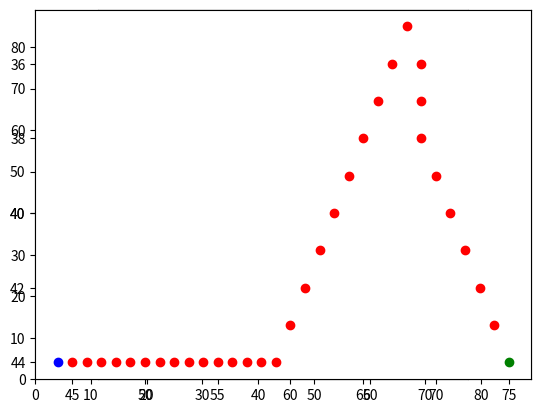

Generate this figure with matplotlib:
import numpy as np
import math
import matplotlib.pyplot as plt

class cell:
    def __init__(self):
        self.parent = [-1,-1]
        self.f = math.inf
        self.g = math.inf
        self.h = math.inf
'''**********************************
Function name   :   isValid
Functionality   :   checks whether the cell with given coordinates is within the range of maze and is unblocked
Arguments       :   coordinates - list of 2 elements [x,y]
Return Value    :   True/False
***********************************'''
def isValid(coordinates):
    return (coordinates[0] in range(dims[0]) and coordinates[1] in range(dims[1]) and maze[coordinates[0]][coordinates[1]])

'''**********************************
Function name   :   grassFire
Functionality   :   used as heuristics for Astar
                    Note: Here we have not used simple heruistic functions as the are not very effective
Arguments       :   cells, src
Return Value    :   None
***********************************'''
def grassFire(cells,src):
    tempList = []
    tempList.append(src)
    while(len(tempList)):
        temp = tempList[0]
        x,y = temp
        tempList.pop(0)
        if(isValid([x-1,y]) and cells[x-1][y].h == math.inf):
            cells[x-1][y].h = min(cells[x][y].h + 1.0,cells[x-1][y].h)
            tempList.append([x-1,y])
        if(isValid([x,y-1]) and cells[x][y-1].h == math.inf):
            cells[x][y-1].h = min(cells[x][y].h + 1.0,cells[x][y-1].h)
            tempList.append([x,y-1])
        if(isValid([x,y+1]) and cells[x][y+1].h == math.inf):
            cells[x][y+1].h = min(cells[x][y].h + 1.0,cells[x][y+1].h)
            tempList.append([x,y+1])
        if(isValid([x+1,y]) and cells[x+1][y].h == math.inf):
            cells[x+1][y].h = min(cells[x][y].h + 1.0,cells[x+1][y].h)
            tempList.append([x+1,y])

def calculateHeuristics(coordinates,dest):
    return abs(coordinates[0]-dest[0]) + abs(coordinates[1]-dest[1])
'''**********************************
Function name   :   tracePath
Functionality   :   Used to track the path obtained used Astar
Arguments       :   cells, dest
Return Value    :   Final shortest path
***********************************'''
def tracePath(cells,dest):
    x,y = dest
    path = []
    while(not (cells[x][y].parent == [x,y])):
        path.append([x,y])
        x,y = cells[x][y].parent
    path.append([x,y])
    return path[::-1]

'''**********************************
Function name   :   astarAlgorithm
Functionality   :   Assigns value of f,g to all cells of the maze
Arguments       :   src, dest
Return Value    :   None
***********************************'''
def astarAlgorithm(src,dest):
    if(isValid(src) == False):
        print("Invalid Source")
        return
    if(isValid(dest) == False):
        print("Invalid Destination")
        return
    if(src == dest):
        print("Already at the destination")
        return
    closedList = np.zeros(dims)
    cells = []
    #cells = [[cell()]*dims[1]]*dims[0]
    for i in range(dims[0]):
        temp = []
        for j in range(dims[1]):
            temp.append(cell())
        cells.append(temp)
    #src.reverse()
    x,y = src
    #dest.reverse()
    cells[x][y].parent=[x,y]
    cells[x][y].f = 0.0
    cells[x][y].g = 0.0
    cells[x][y].h = 0.0
    grassFire(cells,src)
    openList = []
    openList.append([0,src])
    foundDest = False
    while(len(openList)):
        openList.sort(key = lambda li: li[0])
        temp = openList[0]
        #print(openList)
        x,y = temp[1]
        openList.pop(0)
        closedList[x][y] = 1
        '''8 Possible successors of this cell
                         N.W.   N    N.E
                           \    |    /
                            \   |   /
                        W - ---Cell - ---E
                            /   |   \
                           /    |    \
                        S.W     S    S.E.
        Cell -->Popped Cell(i, j)'''
        #CASE1: N.W
        x -= 1
        y -= 1
        if(isValid([x,y])):
            if(dest == [x,y]):
                cells[x][y].parent = temp[1]
                foundDest = True
                break
            if(not  closedList[x][y]):
                gNew = cells[temp[1][0]][temp[1][1]].g+1.0
                hNew = cells[x][y].h
                fNew = gNew + hNew
                #print(cells[x][y].f)
                if(cells[x][y].f > fNew):
                    openList.append([fNew,[x,y]])
                    cells[x][y].parent = temp[1]
                    cells[x][y].f = fNew
                    cells[x][y].g = gNew
                    #cells[x][y].h = hNew
        #CASE2: N
        y += 1
        if (isValid([x, y])):
            if (dest == [x, y]):
                cells[x][y].parent = temp[1]
                foundDest = True
                break
            if (not closedList[x][y]):
                gNew = cells[temp[1][0]][temp[1][1]].g + 1
                hNew = cells[x][y].h
                fNew = gNew + hNew
                if (cells[x][y].f > fNew):
                    openList.append([fNew, [x, y]])
                    cells[x][y].parent = temp[1]
                    cells[x][y].f = fNew
                    cells[x][y].g = gNew
                    #cells[x][y].h = hNew
        #CASE3: N.E
        y += 1
        if (isValid([x, y])):
            if (dest == [x, y]):
                cells[x][y].parent = temp[1]
                foundDest = True
                break
            if (not closedList[x][y]):
                gNew = cells[temp[1][0]][temp[1][1]].g + 1
                hNew = cells[x][y].h
                fNew = gNew + hNew
                if (cells[x][y].f > fNew):
                    openList.append([fNew, [x, y]])
                    cells[x][y].parent = temp[1]
                    cells[x][y].f = fNew
                    cells[x][y].g = gNew
                    #cells[x][y].h = hNew
        #CASE4: W
        x += 1
        y -= 2
        if (isValid([x, y])):
            if (dest == [x, y]):
                cells[x][y].parent = temp[1]
                foundDest = True
                break
            if (not closedList[x][y]):
                gNew = cells[temp[1][0]][temp[1][1]].g + 1
                hNew = cells[x][y].h
                fNew = gNew + hNew
                if (cells[x][y].f > fNew):
                    openList.append([fNew, [x, y]])
                    cells[x][y].parent = temp[1]
                    cells[x][y].f = fNew
                    cells[x][y].g = gNew
                    #cells[x][y].h = hNew
        #CASE5: E
        y += 2
        if (isValid([x, y])):
            if (dest == [x, y]):
                cells[x][y].parent = temp[1]
                foundDest = True
                break
            if (not closedList[x][y]):
                gNew = cells[temp[1][0]][temp[1][1]].g + 1
                hNew = cells[x][y].h
                fNew = gNew + hNew
                if (cells[x][y].f > fNew):
                    openList.append([fNew, [x, y]])
                    cells[x][y].parent = temp[1]
                    cells[x][y].f = fNew
                    cells[x][y].g = gNew
                    #cells[x][y].h = hNew
        #CASE6: S.W
        x += 1
        y -= 2
        if (isValid([x, y])):
            if (dest == [x, y]):
                cells[x][y].parent = temp[1]
                foundDest = True
                break
            if (not closedList[x][y]):
                gNew = cells[temp[1][0]][temp[1][1]].g + 1
                hNew = cells[x][y].h
                fNew = gNew + hNew
                if (cells[x][y].f > fNew):
                    openList.append([fNew, [x, y]])
                    cells[x][y].parent = temp[1]
                    cells[x][y].f = fNew
                    cells[x][y].g = gNew
                    #cells[x][y].h = hNew
        #CASE7: S
        y += 1
        if (isValid([x, y])):
            if (dest == [x, y]):
                cells[x][y].parent = temp[1]
                foundDest = True
                break
            if (not closedList[x][y]):
                gNew = cells[temp[1][0]][temp[1][1]].g + 1
                hNew = cells[x][y].h
                fNew = gNew + hNew
                if (cells[x][y].f > fNew):
                    openList.append([fNew, [x, y]])
                    cells[x][y].parent = temp[1]
                    cells[x][y].f = fNew
                    cells[x][y].g = gNew
                    #cells[x][y].h = hNew
        #CASE8: S.E
        y += 1
        if (isValid([x, y])):
            if (dest == [x, y]):
                cells[x][y].parent = temp[1]
                foundDest = True
                break
            if (not closedList[x][y]):
                gNew = cells[temp[1][0]][temp[1][1]].g + 1
                hNew = cells[x][y].h
                fNew = gNew + hNew
                if (cells[x][y].f > fNew):
                    openList.append([fNew, [x, y]])
                    cells[x][y].parent = temp[1]
                    cells[x][y].f = fNew
                    cells[x][y].g = gNew
                    #cells[x][y].h = hNew
    np.transpose(cells)
    '''for i in range(0,5):
        for j in range(3,9):
            print(cells[i][j].f,end=' ')
        print('')'''
    if(foundDest):
        return tracePath(cells,dest) #If destination is found, trace it
    else:
        print("Failed to reach the destination")


if __name__=='__main__':
    '''Description of Maze -
        1 --> Cell is not blocked
        0 --> Che cell is blocked'''
    global maze
    maze = [[1, 1, 1, 1, 1],
        [1 ,1 ,1 ,0 ,1],
        [0, 0, 1, 0, 1],
        [1 ,1 ,1 ,0 ,1],
        [1, 0, 1, 0, 1],
        [1 ,0 ,1 ,1 ,1],
        [1, 0, 1, 0, 1],
        [1 ,1 ,1 ,1 ,1 ]]
    mat = np.ones((89, 89))
    # making boundary and maze
    for y in range(89):
        mat[0, y] = 0
        mat[88, y] = 0
    for x in range(89):
        mat[x, 0] = 0
        mat[x, 88] = 0

    for y in range(24, 65):
        mat[12, y] = 0

    for y in range(24, 65):
        mat[76, y] = 0

    for y in range(8, 33):
        mat[28, y] = 0

    for y in range(56, 82):
        mat[28, y] = 0

    for y in range(8, 33):
        mat[60, y] = 0

    for y in range(56, 82):
        mat[60, y] = 0

    for x in range(36, 53):
        mat[x, 20] = 0

    for x in range(36, 53):
        mat[x, 68] = 0
    maze = mat
    '''output = open('maze1.txt','w')
    for row in maze:
        temp = []
        for a in row:
            temp += str(int(a))
        temp += '\n'
        temp = ''.join(temp)
        output.write(temp)
    
    output.close()'''
    global dims
    dims = [89,89]
    src = [44,44]
    dest = [44,75]
    path = astarAlgorithm(src, dest)
    print(path)
    x = [x[0] for x in path[1:-1]]
    y = [y[1] for y in path[1:-1]]
    src.reverse()
    dest.reverse()
    #Just extra function to plot the maze for crossverification
    plt.pcolormesh(maze)
    plt.plot(maze)
    plt.axes().set_aspect('equal')  # set the x and y axes to the same scale
    plt.xticks([])  # remove the tick marks by setting to an empty list
    plt.yticks([])  # remove the tick marks by setting to an empty list
    plt.axes().invert_yaxis()  # invert the y-axis so the first row of data is at the top
    plt.plot(src[0],src[1],'bo')
    plt.plot(dest[0],dest[1],'go')
    plt.plot(y,x,'ro')
    plt.show()

#The algorithm can be improved in terms of time complexity if fibonacci heap is used as openlist
